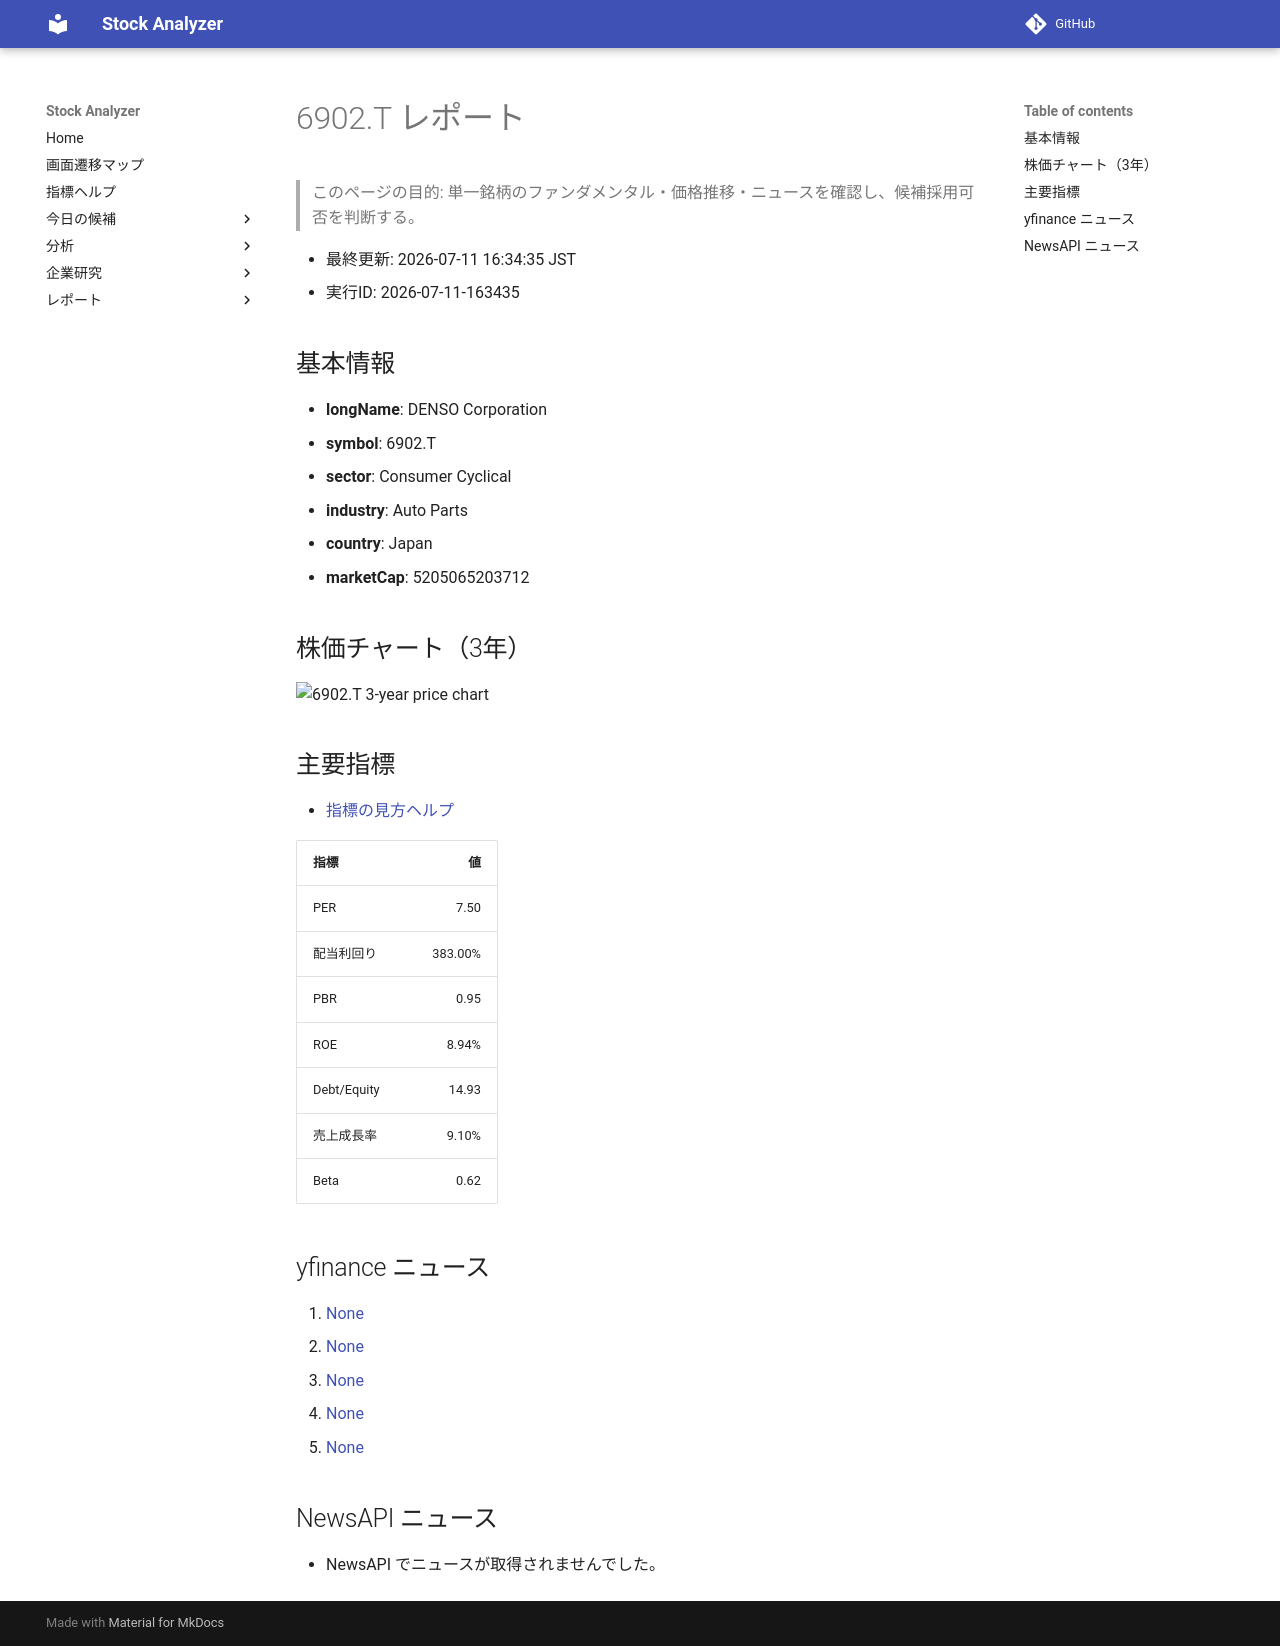

repository: Yumi-note/Making-APP · page: reports/2026-07-11/163435/6902_T/index.html · generator: mkdocs

# 6902.T レポート

> このページの目的: 単一銘柄のファンダメンタル・価格推移・ニュースを確認し、候補採用可否を判断する。

- 最終更新: 2026-07-11 16:34:35 JST
- 実行ID: 2026-07-11-163435

## 基本情報

- **longName**: DENSO Corporation
- **symbol**: 6902.T
- **sector**: Consumer Cyclical
- **industry**: Auto Parts
- **country**: Japan
- **marketCap**: 5205065203712

## 株価チャート（3年）

![6902.T 3-year price chart](6902_T_3y.png)

## 主要指標

- [指標の見方ヘルプ](../../../../indicators.md)

| 指標 | 値 |
|---|---:|
| PER | 7.50 |
| 配当利回り | 383.00% |
| PBR | 0.95 |
| ROE | 8.94% |
| Debt/Equity | 14.93 |
| 売上成長率 | 9.10% |
| Beta | 0.62 |

## yfinance ニュース

1. [None](None)
2. [None](None)
3. [None](None)
4. [None](None)
5. [None](None)

## NewsAPI ニュース

- NewsAPI でニュースが取得されませんでした。
